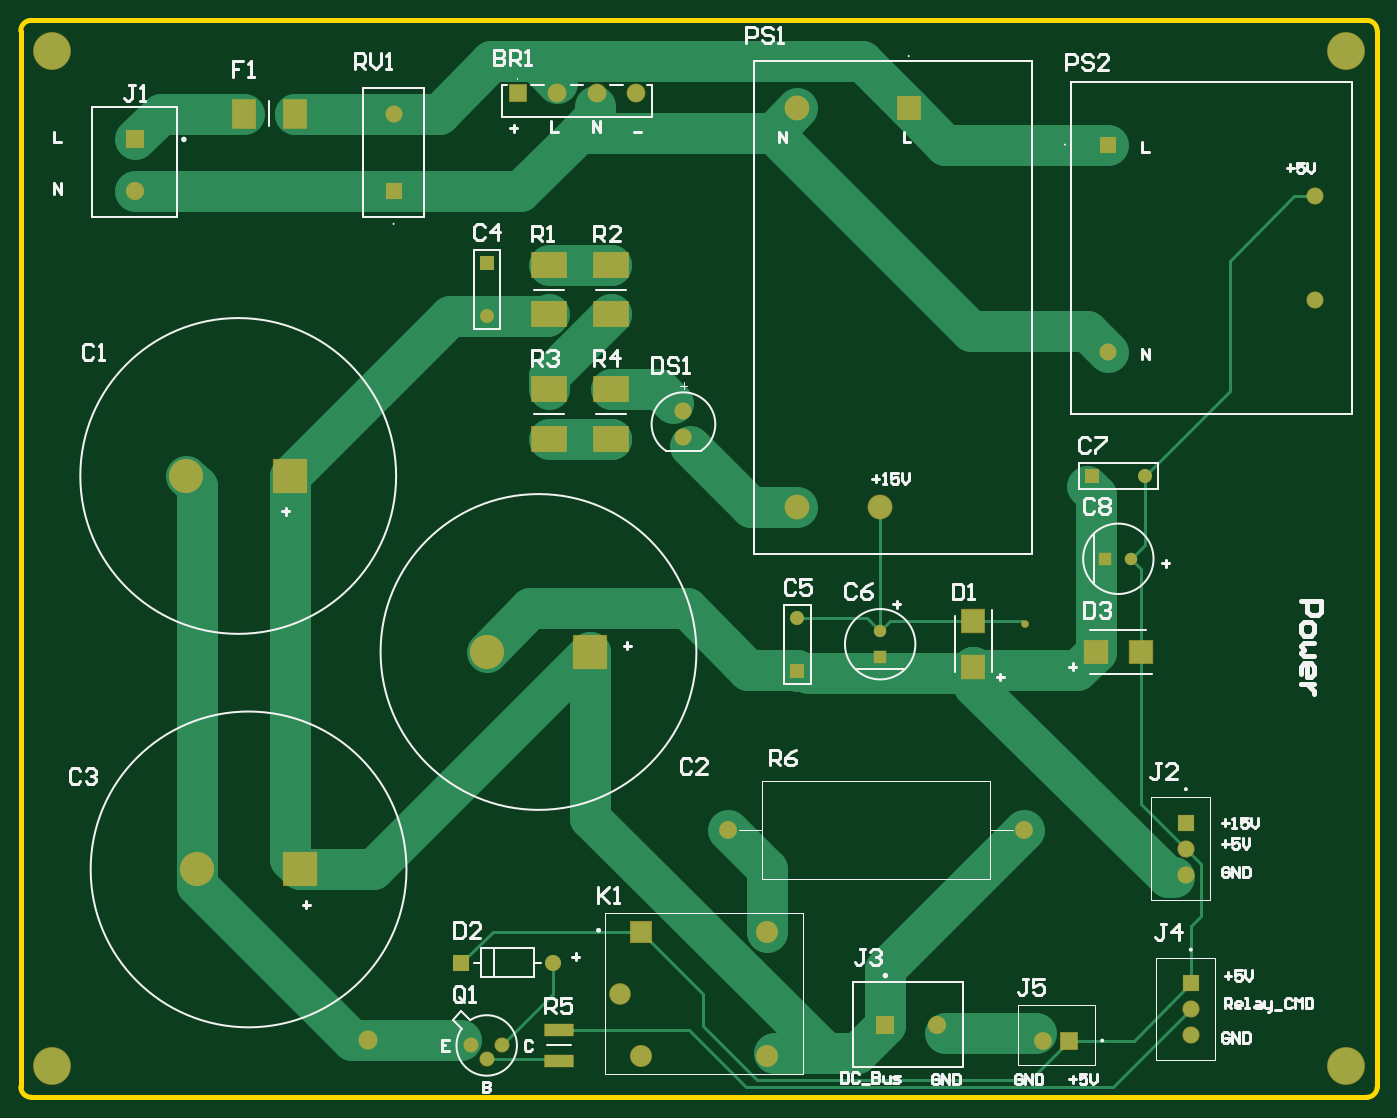
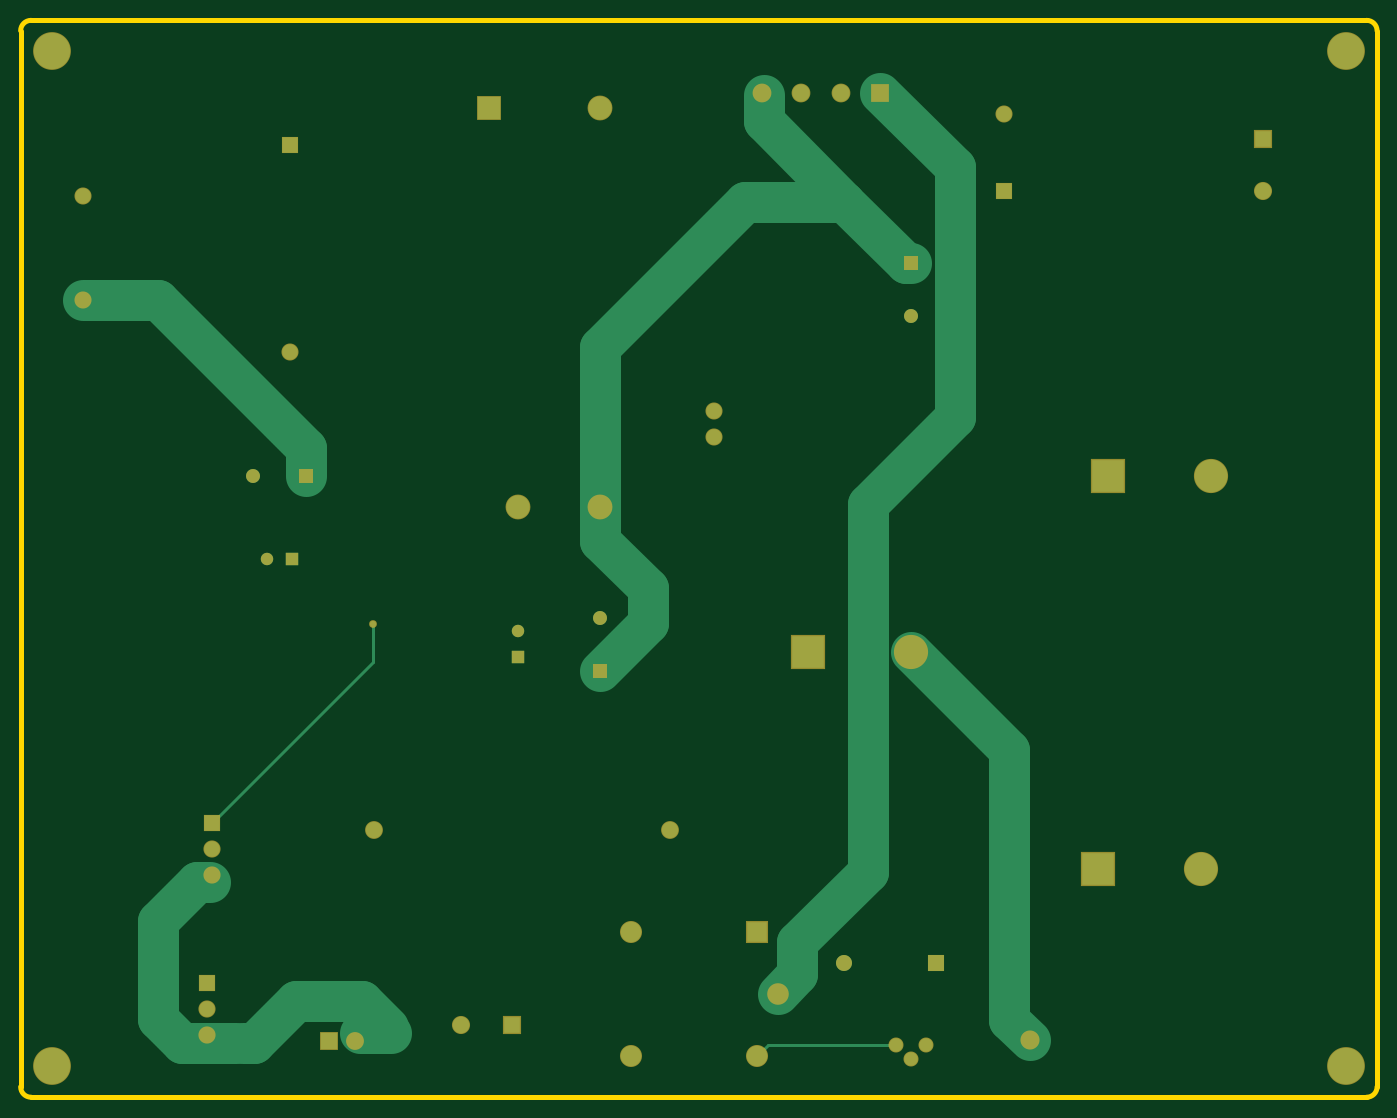
Circuit board: 7 layer files. Board 131.0 x 104.0 mm.
- bottom_copper: Power Circuit.GBL (3970 bytes)
- bottom_mask: Power Circuit.GBS (2610 bytes)
- outline: Power Circuit.GM1 (641 bytes)
- top_copper: Power Circuit.GTL (6981 bytes)
- top_silk: Power Circuit.GTO (19961 bytes)
- paste: Power Circuit.GTP (801 bytes)
- top_mask: Power Circuit.GTS (3124 bytes)

=== bottom_copper: Power Circuit.GBL ===
G04*
G04 #@! TF.GenerationSoftware,Altium Limited,Altium Designer,23.4.1 (23)*
G04*
G04 Layer_Physical_Order=2*
G04 Layer_Color=16711680*
%FSLAX44Y44*%
%MOMM*%
G71*
G04*
G04 #@! TF.SameCoordinates,D707CC84-C655-447D-9D72-A261F95A4AE0*
G04*
G04*
G04 #@! TF.FilePolarity,Positive*
G04*
G01*
G75*
%ADD14C,0.3000*%
%ADD29C,1.3500*%
%ADD30R,1.3500X1.3500*%
%ADD36R,1.2000X1.2000*%
%ADD37C,1.2000*%
%ADD38R,1.3500X1.3500*%
%ADD50R,1.2000X1.2000*%
%ADD54C,1.5500*%
%ADD55R,1.5500X1.5500*%
%ADD59C,4.0000*%
%ADD60C,1.5750*%
%ADD61C,3.1500*%
%ADD62R,3.1500X3.1500*%
%ADD63C,3.5000*%
%ADD64R,1.5000X1.5000*%
%ADD65C,1.5000*%
%ADD66R,1.6650X1.6650*%
%ADD67C,1.6650*%
%ADD68R,1.6000X1.6000*%
%ADD69C,1.6000*%
%ADD70C,1.5080*%
%ADD71R,1.5080X1.5080*%
%ADD72R,1.5750X1.5750*%
%ADD73R,1.6000X1.6000*%
%ADD74C,2.2500*%
%ADD75R,2.2500X2.2500*%
%ADD76R,1.5000X1.5000*%
%ADD77R,1.9800X1.9800*%
%ADD78C,1.9350*%
%ADD79C,1.9800*%
%ADD80C,1.3000*%
%ADD81C,0.6000*%
%ADD82C,1.6950*%
D14*
X970000Y420250D02*
Y457500D01*
Y420250D02*
X1125250Y265000D01*
X464850Y50000D02*
X588635D01*
X598635Y40000D01*
X599000D01*
D29*
X750000Y462900D02*
D03*
X1085400Y600000D02*
D03*
X450000Y754600D02*
D03*
D30*
X750000Y412100D02*
D03*
X450000Y805400D02*
D03*
D36*
X1047500Y520000D02*
D03*
D37*
X1072500D02*
D03*
X830000Y450000D02*
D03*
D38*
X1034600Y600000D02*
D03*
D50*
X830000Y425000D02*
D03*
D54*
X514400Y130000D02*
D03*
D55*
X425600D02*
D03*
D59*
X1102500Y52500D02*
X1154069D01*
X355000Y75000D02*
Y335000D01*
X335000Y55000D02*
X355000Y75000D01*
X492032Y217968D02*
X560000Y150000D01*
X492032Y217968D02*
Y572468D01*
X355000Y335000D02*
X450000Y430000D01*
X407968Y656532D02*
X492032Y572468D01*
X750000Y570000D02*
Y725000D01*
X515000Y865000D02*
X592500Y942500D01*
X515000Y865000D02*
X610000D01*
X750000Y725000D01*
X455400Y805400D02*
X515000Y865000D01*
X450000Y805400D02*
X455400D01*
X592500Y942500D02*
Y968200D01*
X407968Y656532D02*
Y897968D01*
X480000Y970000D01*
X1034600Y600000D02*
Y627100D01*
X1177500Y770000D02*
X1250000D01*
X1034600Y627100D02*
X1177500Y770000D01*
X750000Y537500D02*
Y570000D01*
X703868Y458232D02*
X750000Y412100D01*
X703868Y458232D02*
Y491368D01*
X750000Y537500D01*
X1140000Y207500D02*
X1177500Y170000D01*
Y75932D02*
Y170000D01*
X1154069Y52500D02*
X1177500Y75932D01*
X1127500Y207500D02*
X1140000D01*
X1084253Y52500D02*
X1095000D01*
X1044253Y92500D02*
X1084253Y52500D01*
X955000Y67500D02*
X980000Y92500D01*
X1044253D01*
X952500Y62500D02*
X982500D01*
X560000Y119000D02*
X579000Y100000D01*
X560000Y119000D02*
Y150000D01*
D60*
X683000Y258000D02*
D03*
X969000D02*
D03*
X987500Y54750D02*
D03*
D61*
X170000Y220000D02*
D03*
X160000Y600000D02*
D03*
X450000Y430000D02*
D03*
D62*
X270000Y220000D02*
D03*
X260000Y600000D02*
D03*
X550000Y430000D02*
D03*
D63*
X30000Y1010000D02*
D03*
Y30000D02*
D03*
X1280000D02*
D03*
Y1010000D02*
D03*
D64*
X1050000Y920000D02*
D03*
D65*
Y720000D02*
D03*
X1250000Y770000D02*
D03*
Y870000D02*
D03*
X640002Y637298D02*
D03*
Y662698D02*
D03*
X360000Y950000D02*
D03*
D66*
X480000Y970000D02*
D03*
D67*
X518100D02*
D03*
X556200D02*
D03*
X594300D02*
D03*
D68*
X835000Y70000D02*
D03*
D69*
X885000D02*
D03*
X110000Y875000D02*
D03*
D70*
X1130000Y60000D02*
D03*
Y85000D02*
D03*
X1125250Y215000D02*
D03*
Y240000D02*
D03*
D71*
X1130000Y110000D02*
D03*
X1125250Y265000D02*
D03*
D72*
X1012500Y54750D02*
D03*
D73*
X110000Y925000D02*
D03*
D74*
X830000Y570000D02*
D03*
X750000D02*
D03*
Y955000D02*
D03*
D75*
X857500D02*
D03*
D76*
X360000Y875000D02*
D03*
D77*
X599000Y160000D02*
D03*
D78*
X579000Y100000D02*
D03*
D79*
X599000Y40000D02*
D03*
X721000D02*
D03*
Y160000D02*
D03*
D80*
X435150Y50000D02*
D03*
X450000Y37300D02*
D03*
X464850Y50000D02*
D03*
D81*
X970000Y457500D02*
D03*
D82*
X335000Y55000D02*
D03*
M02*

=== bottom_mask: Power Circuit.GBS ===
G04*
G04 #@! TF.GenerationSoftware,Altium Limited,Altium Designer,23.4.1 (23)*
G04*
G04 Layer_Color=16711935*
%FSLAX44Y44*%
%MOMM*%
G71*
G04*
G04 #@! TF.SameCoordinates,D707CC84-C655-447D-9D72-A261F95A4AE0*
G04*
G04*
G04 #@! TF.FilePolarity,Negative*
G04*
G01*
G75*
%ADD28C,1.7250*%
%ADD29C,1.3500*%
%ADD30R,1.3500X1.3500*%
%ADD31C,3.3000*%
%ADD32R,3.3000X3.3000*%
%ADD33C,3.6500*%
%ADD34R,1.6500X1.6500*%
%ADD35C,1.6500*%
%ADD36R,1.2000X1.2000*%
%ADD37C,1.2000*%
%ADD38R,1.3500X1.3500*%
%ADD39R,1.8150X1.8150*%
%ADD40C,1.8150*%
%ADD41R,1.7500X1.7500*%
%ADD42C,1.7500*%
%ADD43C,1.6580*%
%ADD44R,1.6580X1.6580*%
%ADD45R,1.7250X1.7250*%
%ADD46R,1.7500X1.7500*%
%ADD47C,2.4000*%
%ADD48R,2.4000X2.4000*%
%ADD49R,1.6500X1.6500*%
%ADD50R,1.2000X1.2000*%
%ADD51R,2.1300X2.1300*%
%ADD52C,2.0850*%
%ADD53C,2.1300*%
%ADD54C,1.5500*%
%ADD55R,1.5500X1.5500*%
%ADD56C,1.4500*%
%ADD57C,0.7500*%
%ADD58C,1.8450*%
D28*
X683000Y258000D02*
D03*
X969000D02*
D03*
X987500Y54750D02*
D03*
D29*
X750000Y462900D02*
D03*
X1085400Y600000D02*
D03*
X450000Y754600D02*
D03*
D30*
X750000Y412100D02*
D03*
X450000Y805400D02*
D03*
D31*
X170000Y220000D02*
D03*
X160000Y600000D02*
D03*
X450000Y430000D02*
D03*
D32*
X270000Y220000D02*
D03*
X260000Y600000D02*
D03*
X550000Y430000D02*
D03*
D33*
X30000Y1010000D02*
D03*
Y30000D02*
D03*
X1280000D02*
D03*
Y1010000D02*
D03*
D34*
X1050000Y920000D02*
D03*
D35*
Y720000D02*
D03*
X1250000Y770000D02*
D03*
Y870000D02*
D03*
X640002Y637298D02*
D03*
Y662698D02*
D03*
X360000Y950000D02*
D03*
D36*
X1047500Y520000D02*
D03*
D37*
X1072500D02*
D03*
X830000Y450000D02*
D03*
D38*
X1034600Y600000D02*
D03*
D39*
X480000Y970000D02*
D03*
D40*
X518100D02*
D03*
X556200D02*
D03*
X594300D02*
D03*
D41*
X835000Y70000D02*
D03*
D42*
X885000D02*
D03*
X110000Y875000D02*
D03*
D43*
X1130000Y60000D02*
D03*
Y85000D02*
D03*
X1125250Y215000D02*
D03*
Y240000D02*
D03*
D44*
X1130000Y110000D02*
D03*
X1125250Y265000D02*
D03*
D45*
X1012500Y54750D02*
D03*
D46*
X110000Y925000D02*
D03*
D47*
X830000Y570000D02*
D03*
X750000D02*
D03*
Y955000D02*
D03*
D48*
X857500D02*
D03*
D49*
X360000Y875000D02*
D03*
D50*
X830000Y425000D02*
D03*
D51*
X599000Y160000D02*
D03*
D52*
X579000Y100000D02*
D03*
D53*
X599000Y40000D02*
D03*
X721000D02*
D03*
Y160000D02*
D03*
D54*
X514400Y130000D02*
D03*
D55*
X425600D02*
D03*
D56*
X435150Y50000D02*
D03*
X450000Y37300D02*
D03*
X464850Y50000D02*
D03*
D57*
X970000Y457500D02*
D03*
D58*
X335000Y55000D02*
D03*
M02*

=== outline: Power Circuit.GM1 ===
G04*
G04 #@! TF.GenerationSoftware,Altium Limited,Altium Designer,23.4.1 (23)*
G04*
G04 Layer_Color=16711935*
%FSLAX44Y44*%
%MOMM*%
G71*
G04*
G04 #@! TF.SameCoordinates,D707CC84-C655-447D-9D72-A261F95A4AE0*
G04*
G04*
G04 #@! TF.FilePolarity,Positive*
G04*
G01*
G75*
%ADD17C,0.5000*%
D17*
X1310000Y1030000D02*
G03*
X1300000Y1040000I-10000J0D01*
G01*
Y0D02*
G03*
X1310000Y10000I0J10000D01*
G01*
X0D02*
G03*
X10000Y0I10000J0D01*
G01*
Y1040000D02*
G03*
X0Y1030000I0J-10000D01*
G01*
X1310000Y10000D02*
Y1030000D01*
X10000Y0D02*
X1300000D01*
X10000Y1040000D02*
X1300000D01*
X0Y10000D02*
Y1030000D01*
M02*

=== top_copper: Power Circuit.GTL (6981 bytes, source omitted) ===
=== top_silk: Power Circuit.GTO (19961 bytes, source omitted) ===
=== paste: Power Circuit.GTP ===
G04*
G04 #@! TF.GenerationSoftware,Altium Limited,Altium Designer,23.4.1 (23)*
G04*
G04 Layer_Color=8421504*
%FSLAX44Y44*%
%MOMM*%
G71*
G04*
G04 #@! TF.SameCoordinates,D707CC84-C655-447D-9D72-A261F95A4AE0*
G04*
G04*
G04 #@! TF.FilePolarity,Positive*
G04*
G01*
G75*
%ADD18R,2.2000X2.1500*%
%ADD19R,2.7000X1.1500*%
%ADD20R,3.3000X2.4500*%
%ADD21R,2.1500X2.8000*%
%ADD22R,2.1500X2.2000*%
D18*
X1038000Y430000D02*
D03*
X1082000D02*
D03*
D19*
X520000Y65000D02*
D03*
Y35000D02*
D03*
D20*
X570000Y636000D02*
D03*
Y684000D02*
D03*
X510000Y684000D02*
D03*
Y636000D02*
D03*
X570000Y804000D02*
D03*
Y756000D02*
D03*
X510000Y756000D02*
D03*
Y804000D02*
D03*
D21*
X264550Y950000D02*
D03*
X215450D02*
D03*
D22*
X920000Y459500D02*
D03*
Y415500D02*
D03*
M02*

=== top_mask: Power Circuit.GTS ===
G04*
G04 #@! TF.GenerationSoftware,Altium Limited,Altium Designer,23.4.1 (23)*
G04*
G04 Layer_Color=8388736*
%FSLAX44Y44*%
%MOMM*%
G71*
G04*
G04 #@! TF.SameCoordinates,D707CC84-C655-447D-9D72-A261F95A4AE0*
G04*
G04*
G04 #@! TF.FilePolarity,Negative*
G04*
G01*
G75*
%ADD23R,2.3500X2.3000*%
%ADD24R,2.8500X1.3000*%
%ADD25R,3.4500X2.6000*%
%ADD26R,2.3000X2.9500*%
%ADD27R,2.3000X2.3500*%
%ADD28C,1.7250*%
%ADD29C,1.3500*%
%ADD30R,1.3500X1.3500*%
%ADD31C,3.3000*%
%ADD32R,3.3000X3.3000*%
%ADD33C,3.6500*%
%ADD34R,1.6500X1.6500*%
%ADD35C,1.6500*%
%ADD36R,1.2000X1.2000*%
%ADD37C,1.2000*%
%ADD38R,1.3500X1.3500*%
%ADD39R,1.8150X1.8150*%
%ADD40C,1.8150*%
%ADD41R,1.7500X1.7500*%
%ADD42C,1.7500*%
%ADD43C,1.6580*%
%ADD44R,1.6580X1.6580*%
%ADD45R,1.7250X1.7250*%
%ADD46R,1.7500X1.7500*%
%ADD47C,2.4000*%
%ADD48R,2.4000X2.4000*%
%ADD49R,1.6500X1.6500*%
%ADD50R,1.2000X1.2000*%
%ADD51R,2.1300X2.1300*%
%ADD52C,2.0850*%
%ADD53C,2.1300*%
%ADD54C,1.5500*%
%ADD55R,1.5500X1.5500*%
%ADD56C,1.4500*%
%ADD57C,0.7500*%
%ADD58C,1.8450*%
D23*
X1038000Y430000D02*
D03*
X1082000D02*
D03*
D24*
X520000Y65000D02*
D03*
Y35000D02*
D03*
D25*
X570000Y636000D02*
D03*
Y684000D02*
D03*
X510000Y684000D02*
D03*
Y636000D02*
D03*
X570000Y804000D02*
D03*
Y756000D02*
D03*
X510000Y756000D02*
D03*
Y804000D02*
D03*
D26*
X264550Y950000D02*
D03*
X215450D02*
D03*
D27*
X920000Y459500D02*
D03*
Y415500D02*
D03*
D28*
X683000Y258000D02*
D03*
X969000D02*
D03*
X987500Y54750D02*
D03*
D29*
X750000Y462900D02*
D03*
X1085400Y600000D02*
D03*
X450000Y754600D02*
D03*
D30*
X750000Y412100D02*
D03*
X450000Y805400D02*
D03*
D31*
X170000Y220000D02*
D03*
X160000Y600000D02*
D03*
X450000Y430000D02*
D03*
D32*
X270000Y220000D02*
D03*
X260000Y600000D02*
D03*
X550000Y430000D02*
D03*
D33*
X30000Y1010000D02*
D03*
Y30000D02*
D03*
X1280000D02*
D03*
Y1010000D02*
D03*
D34*
X1050000Y920000D02*
D03*
D35*
Y720000D02*
D03*
X1250000Y770000D02*
D03*
Y870000D02*
D03*
X640002Y637298D02*
D03*
Y662698D02*
D03*
X360000Y950000D02*
D03*
D36*
X1047500Y520000D02*
D03*
D37*
X1072500D02*
D03*
X830000Y450000D02*
D03*
D38*
X1034600Y600000D02*
D03*
D39*
X480000Y970000D02*
D03*
D40*
X518100D02*
D03*
X556200D02*
D03*
X594300D02*
D03*
D41*
X835000Y70000D02*
D03*
D42*
X885000D02*
D03*
X110000Y875000D02*
D03*
D43*
X1130000Y60000D02*
D03*
Y85000D02*
D03*
X1125250Y215000D02*
D03*
Y240000D02*
D03*
D44*
X1130000Y110000D02*
D03*
X1125250Y265000D02*
D03*
D45*
X1012500Y54750D02*
D03*
D46*
X110000Y925000D02*
D03*
D47*
X830000Y570000D02*
D03*
X750000D02*
D03*
Y955000D02*
D03*
D48*
X857500D02*
D03*
D49*
X360000Y875000D02*
D03*
D50*
X830000Y425000D02*
D03*
D51*
X599000Y160000D02*
D03*
D52*
X579000Y100000D02*
D03*
D53*
X599000Y40000D02*
D03*
X721000D02*
D03*
Y160000D02*
D03*
D54*
X514400Y130000D02*
D03*
D55*
X425600D02*
D03*
D56*
X435150Y50000D02*
D03*
X450000Y37300D02*
D03*
X464850Y50000D02*
D03*
D57*
X970000Y457500D02*
D03*
D58*
X335000Y55000D02*
D03*
M02*

